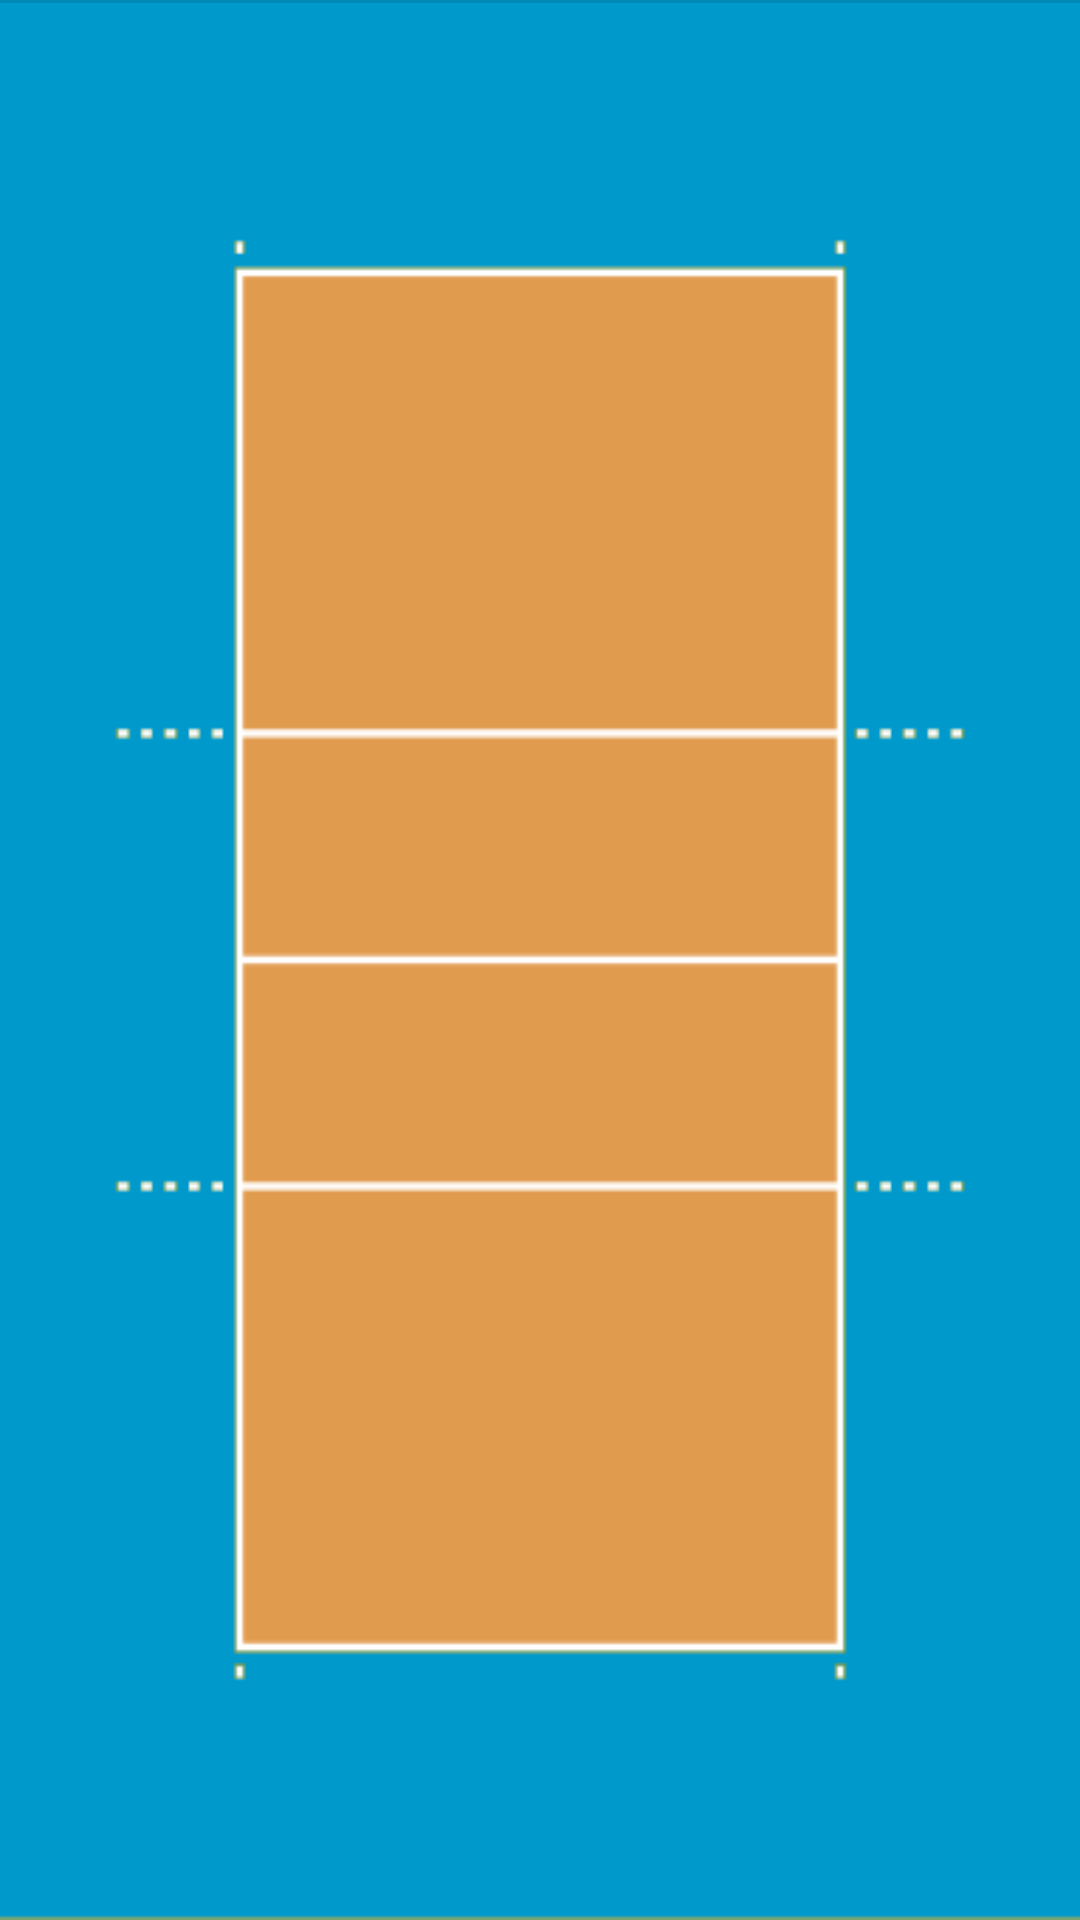

Reconstruct the res/layout file that produces this screen, plus the resources it refers to.
<!-- AndroidManifest.xml: application theme android:Theme.Holo.Light -->
<!-- res/layout/directions_field.xml -->
<LinearLayout xmlns:android="http://schemas.android.com/apk/res/android"
    xmlns:tools="http://schemas.android.com/tools"
    android:id="@+id/fragment_directions_field"
    android:layout_width="match_parent"
    android:layout_height="match_parent"
    android:background="@drawable/volleybalcourt_v"
    android:gravity="center_horizontal"
    android:orientation="vertical"
    android:tag="1"
    tools:context=".DirectionsFieldPager" >

    <View style="@style/DividerHorizontal" />

    <TextView
        android:id="@+id/directions_field_player"
        android:layout_width="wrap_content"
        android:layout_height="wrap_content"
        android:padding="5dp"
        android:textColor="@android:color/white" />

</LinearLayout>
<!-- resources referenced by this layout -->
<resources>
  <!-- drawable volleybalcourt_v: png bitmap (drawable, 4211 bytes) -->
  <style name="DividerHorizontal">
  	    <item name="android:layout_height">1dp</item>
  	    <item name="android:layout_width">match_parent</item>
  	    <item name="android:background">?android:attr/listDivider</item>
  	    <item name="android:padding">5dp</item>
  	</style>
</resources>
